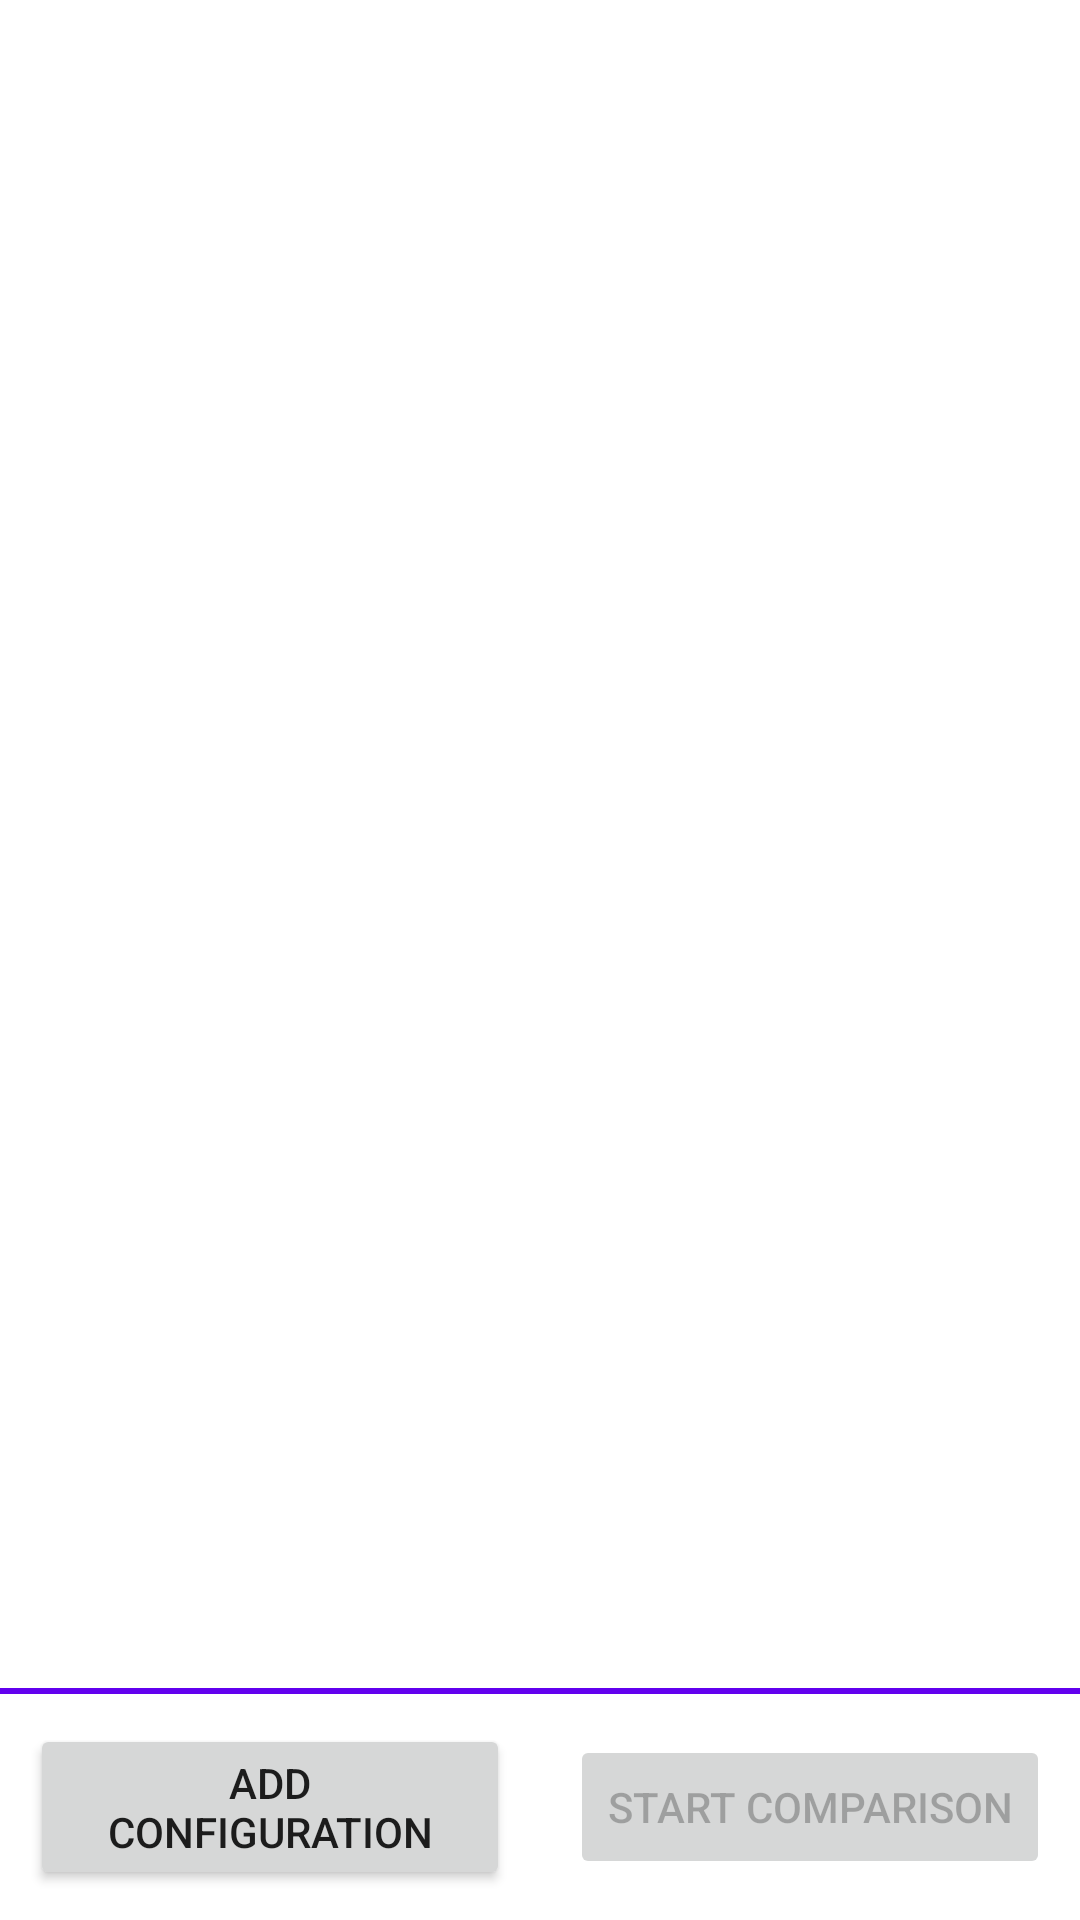

Layout XML and referenced resources for this Android screen:
<!-- AndroidManifest.xml: application theme Theme.Steplab -->
<!-- res/layout/compare_configurations.xml -->
<?xml version="1.0" encoding="utf-8"?>
<androidx.constraintlayout.widget.ConstraintLayout xmlns:android="http://schemas.android.com/apk/res/android"
    xmlns:app="http://schemas.android.com/apk/res-auto"
    xmlns:tools="http://schemas.android.com/tools"
    android:layout_width="match_parent"
    android:layout_height="match_parent"
    tools:context=".SelectConfigurationsToCompare">

    <LinearLayout
        android:id="@+id/linear_layout"
        android:orientation="vertical"
        android:layout_width="match_parent"
        android:layout_height="match_parent">

        <FrameLayout
            android:id="@+id/frame_layout"
            android:layout_width="match_parent"
            android:layout_height="match_parent"
            android:layout_weight="1">
        </FrameLayout>

        <View
            android:layout_width="match_parent"
            android:layout_height="2dp"
            android:layout_marginTop="10dp"
            android:background="@color/design_default_color_primary">
        </View>

        <LinearLayout
            android:layout_width="match_parent"
            android:layout_height="wrap_content"
            android:orientation="horizontal"
            android:gravity="center">
            <Button
                android:id="@+id/add_configuration"
                android:layout_width="0dp"
                android:layout_height="wrap_content"
                android:layout_weight="0.5"
                android:layout_margin="10dp"
                android:text="@string/add_configuration">
            </Button>
            <TextView
                android:id="@+id/number_selected"
                android:layout_width="wrap_content"
                android:layout_height="wrap_content"
                android:textColor="@color/black"
                android:textStyle="bold"
                android:textSize="20dp">
            </TextView>
            <Button
                android:id="@+id/start_comparison"
                android:layout_width="0dp"
                android:layout_height="wrap_content"
                android:enabled="false"
                android:layout_weight="0.5"
                android:layout_margin="10dp"
                android:text="@string/start_comparison">
            </Button>
        </LinearLayout>

    </LinearLayout>

</androidx.constraintlayout.widget.ConstraintLayout>
<!-- resources referenced by this layout -->
<resources>
  <color name="black">#FF000000</color>
  <string name="add_configuration">Add Configuration</string>
  <string name="start_comparison">Start Comparison</string>
  <style name="Theme.Steplab" parent="Theme.MaterialComponents.DayNight.NoActionBar">
          
          <item name="colorPrimary">@color/purple_500</item>
          <item name="colorPrimaryVariant">@color/purple_700</item>
          <item name="colorOnPrimary">@color/white</item>
          
          <item name="colorSecondary">@color/teal_200</item>
          <item name="colorSecondaryVariant">@color/teal_700</item>
          <item name="colorOnSecondary">@color/black</item>
          
          <item name="android:statusBarColor" tools:targetApi="l">?attr/colorPrimaryVariant</item>
          <item name="android:windowContentOverlay">@null</item>
      </style>
  <color name="purple_500">#FF6200EE</color>
  <color name="purple_700">#FF3700B3</color>
  <color name="white">#FFFFFFFF</color>
  <color name="teal_200">#FF03DAC5</color>
  <color name="teal_700">#FF018786</color>
</resources>
